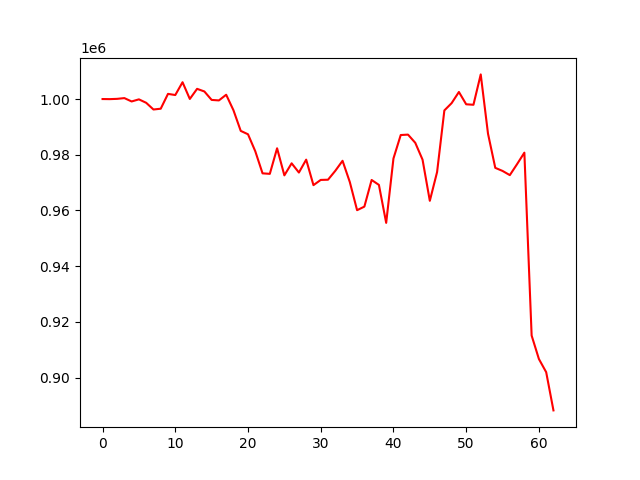

Data behind this chart, as committed beside it:
account_value, date, daily_return
1000000, 2021-03-15, 
999967, 2021-03-16, -3.329400000007254e-05
1000065, 2021-03-17, 9.872328689319865e-05
1000337, 2021-03-18, 0.0002716
999130, 2021-03-19, -0.001207
999886, 2021-03-22, 0.0007565
998648, 2021-03-23, -0.001237
996242, 2021-03-24, -0.002409
996527, 2021-03-25, 0.0002863
1001855, 2021-03-26, 0.005346
1001435, 2021-03-29, -0.0004186
1006036, 2021-03-30, 0.004594
1000028, 2021-03-31, -0.005972
1003662, 2021-04-01, 0.003634
1002718, 2021-04-02, -0.0009401
999684, 2021-04-06, -0.003026
999505, 2021-04-07, -0.0001793
1001542, 2021-04-08, 0.002039
995979, 2021-04-09, -0.005555
988569, 2021-04-12, -0.00744
987350, 2021-04-13, -0.001233
981262, 2021-04-14, -0.006166
973324, 2021-04-15, -0.00809
973145, 2021-04-16, -0.0001839
982319, 2021-04-19, 0.009427
972601, 2021-04-20, -0.009893
976925, 2021-04-21, 0.004446
973613, 2021-04-22, -0.00339
978243, 2021-04-23, 0.004755
969090, 2021-04-26, -0.009357
970962, 2021-04-27, 0.001932
971037, 2021-04-28, 7.731613229156054e-05
974219, 2021-04-29, 0.003277
977831, 2021-04-30, 0.003708
970197, 2021-05-06, -0.007807
960099, 2021-05-07, -0.01041
961377, 2021-05-10, 0.001331
970942, 2021-05-11, 0.00995
969176, 2021-05-12, -0.001819
955548, 2021-05-13, -0.01406
978650, 2021-05-14, 0.02418
987078, 2021-05-17, 0.008612
987228, 2021-05-18, 0.0001516
984285, 2021-05-19, -0.00298
978239, 2021-05-20, -0.006143
963461, 2021-05-21, -0.01511
973793, 2021-05-24, 0.01072
995912, 2021-05-25, 0.02271
998534, 2021-05-26, 0.002632
1002533, 2021-05-27, 0.004005
998115, 2021-05-28, -0.004407
997943, 2021-05-31, -0.0001719
1008844, 2021-06-01, 0.01092
987573, 2021-06-02, -0.02109
975298, 2021-06-03, -0.01243
974190, 2021-06-04, -0.001136
972684, 2021-06-07, -0.001546
976641, 2021-06-08, 0.004068
980751, 2021-06-09, 0.004208
915095, 2021-06-10, -0.06694
... 3 more rows
